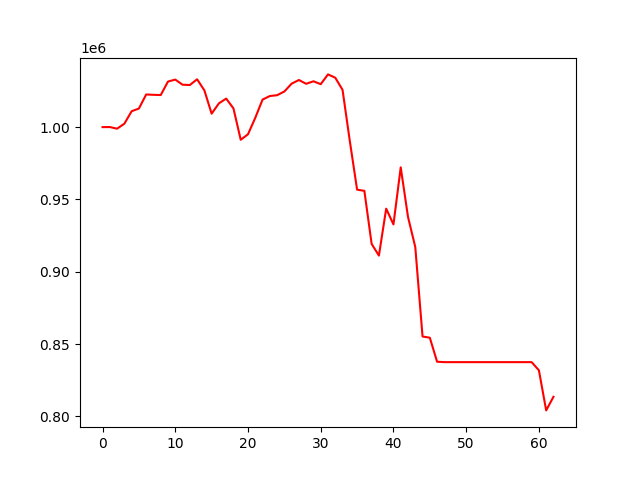

The table this chart was drawn from, first rows:
account_value, date, daily_return
1000000, 2020-01-03, 
1000057, 2020-01-06, 5.743290367110632e-05
998912, 2020-01-07, -0.001146
1002368, 2020-01-08, 0.00346
1010966, 2020-01-09, 0.008578
1012870, 2020-01-10, 0.001883
1022570, 2020-01-13, 0.009577
1022332, 2020-01-14, -0.000233
1022185, 2020-01-15, -0.000143
1031514, 2020-01-16, 0.009126
1032866, 2020-01-17, 0.001311
1029326, 2020-01-21, -0.003427
1029108, 2020-01-22, -0.0002125
1033074, 2020-01-23, 0.003854
1025438, 2020-01-24, -0.007391
1009297, 2020-01-27, -0.01574
1016441, 2020-01-28, 0.007078
1019731, 2020-01-29, 0.003237
1012945, 2020-01-30, -0.006655
991253, 2020-01-31, -0.02141
995049, 2020-02-03, 0.00383
1006428, 2020-02-04, 0.01143
1019022, 2020-02-05, 0.01251
1021502, 2020-02-06, 0.002434
1022062, 2020-02-07, 0.0005482
1024635, 2020-02-10, 0.002517
1030056, 2020-02-11, 0.00529
1032582, 2020-02-12, 0.002453
1029954, 2020-02-13, -0.002545
1031694, 2020-02-14, 0.001689
1029690, 2020-02-18, -0.001942
1036455, 2020-02-19, 0.00657
1034157, 2020-02-20, -0.002217
1025769, 2020-02-21, -0.008111
990370, 2020-02-24, -0.03451
956768, 2020-02-25, -0.03393
955920, 2020-02-26, -0.0008862
919247, 2020-02-27, -0.03836
911162, 2020-02-28, -0.008795
943615, 2020-03-02, 0.03562
932712, 2020-03-03, -0.01155
972178, 2020-03-04, 0.04231
937920, 2020-03-05, -0.03524
917109, 2020-03-06, -0.02219
855220, 2020-03-09, -0.06748
854364, 2020-03-10, -0.001
837771, 2020-03-11, -0.01942
837485, 2020-03-12, -0.0003415
837485, 2020-03-13, 0.0
837485, 2020-03-16, 0.0
837485, 2020-03-17, 0.0
837485, 2020-03-18, 0.0
837485, 2020-03-19, 0.0
837485, 2020-03-20, 0.0
837485, 2020-03-23, 0.0
837485, 2020-03-24, 0.0
837485, 2020-03-25, 0.0
837485, 2020-03-26, 0.0
837485, 2020-03-27, 0.0
837485, 2020-03-30, 0.0
... 3 more rows
